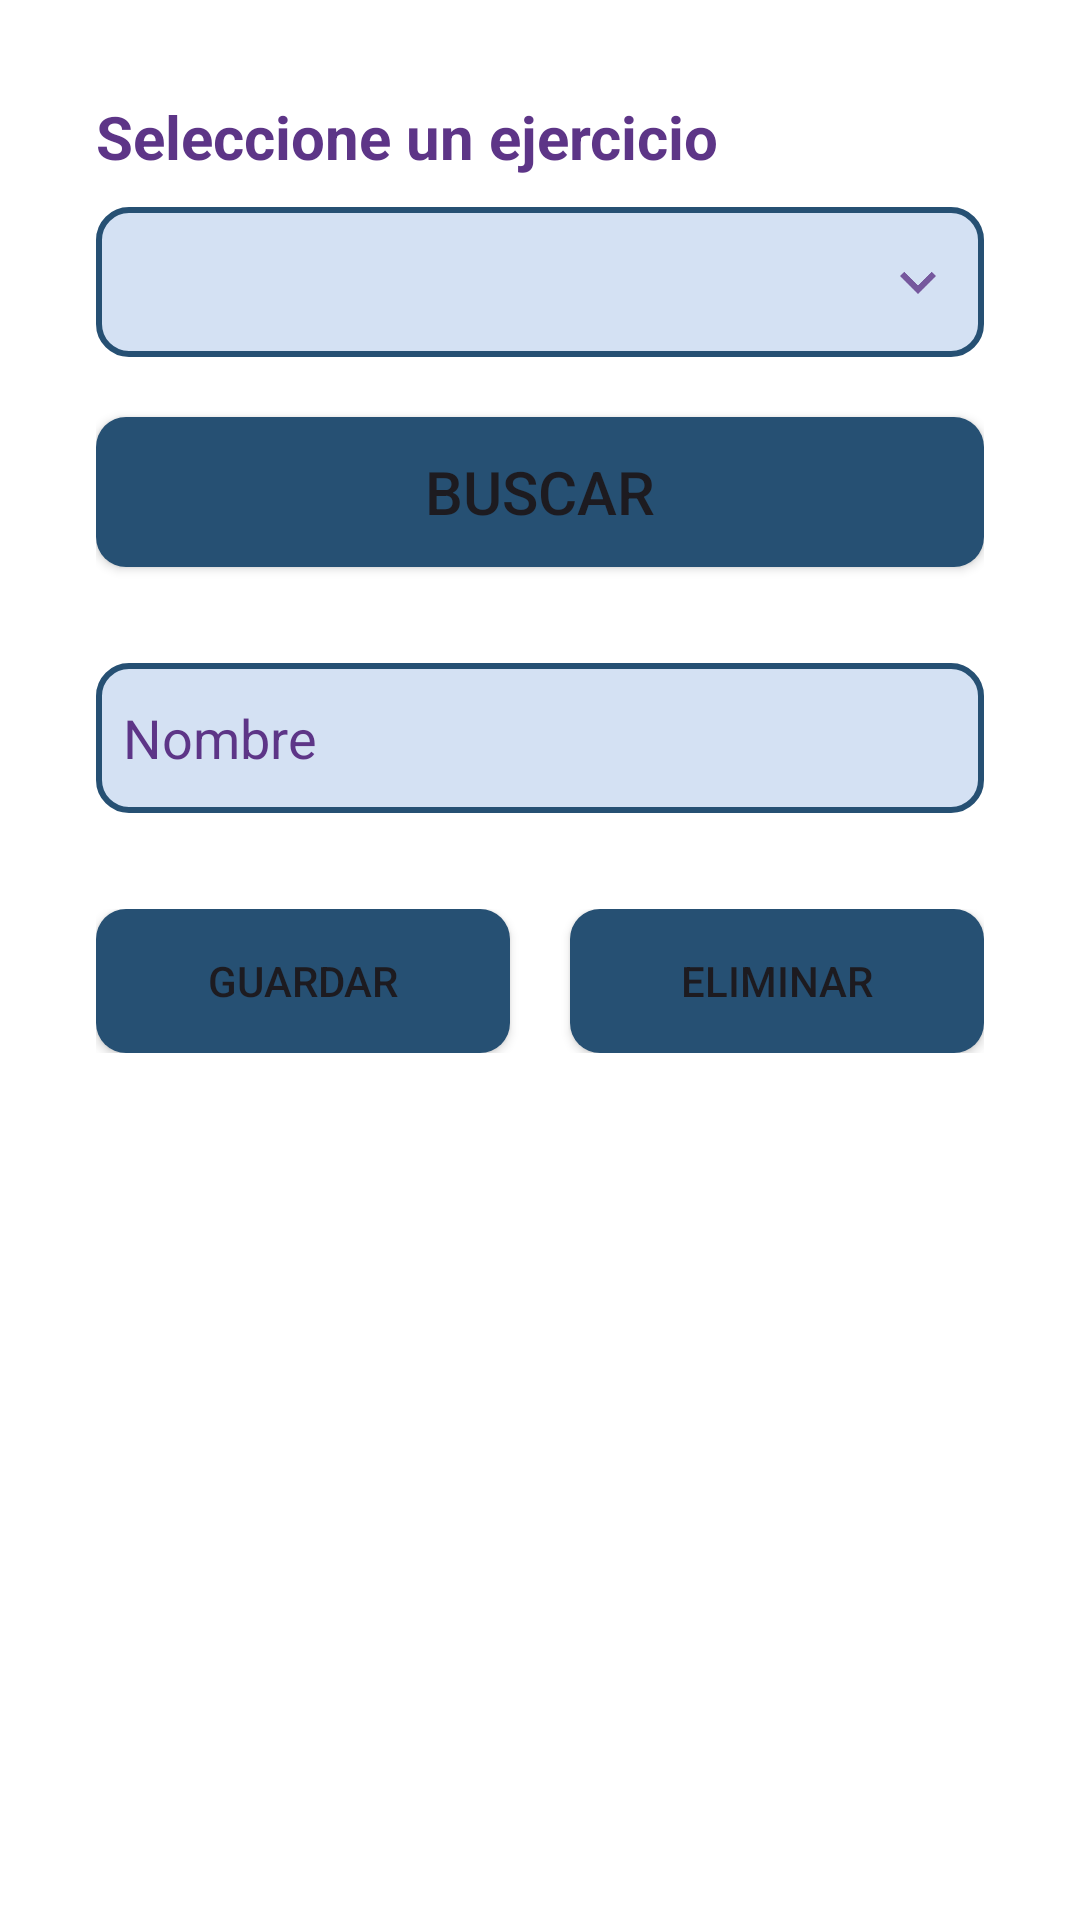

This screen was rendered from an Android layout file. Write that file and the resources it references.
<!-- AndroidManifest.xml: application theme Theme.AppPilates -->
<!-- res/layout/activity_busqueda_ejercicio.xml -->
<?xml version="1.0" encoding="utf-8"?>
<FrameLayout xmlns:android="http://schemas.android.com/apk/res/android"
    xmlns:app="http://schemas.android.com/apk/res-auto"
    xmlns:tools="http://schemas.android.com/tools"
    android:layout_width="match_parent"
    android:layout_height="match_parent"
    tools:context=".Fragments.BuscarFragment">

    <androidx.constraintlayout.widget.ConstraintLayout
        android:layout_width="match_parent"
        android:layout_height="match_parent"
        android:background="#FFFFFF">

        <ScrollView
            android:layout_width="match_parent"
            android:layout_height="match_parent"
            app:layout_constraintBottom_toBottomOf="parent"
            app:layout_constraintEnd_toEndOf="parent"
            app:layout_constraintStart_toStartOf="parent"
            app:layout_constraintTop_toTopOf="parent" >

            <LinearLayout
                android:id="@+id/linearLayout2"
                android:layout_width="match_parent"
                android:layout_height="wrap_content"
                android:background="#FFFFFF"
                android:orientation="vertical"
                android:padding="32dp">

                <TextView
                    android:id="@+id/nombreTextView"
                    android:layout_width="match_parent"
                    android:layout_height="wrap_content"
                    android:text="Seleccione un ejercicio"
                    android:textColor="#5D3587"
                    android:textSize="20sp"
                    android:textStyle="bold" />

                <Spinner
                    android:id="@+id/listaEjerciciosBuscar"
                    android:layout_width="match_parent"
                    android:layout_height="50dp"
                    android:layout_marginTop="10dp"
                    android:background="@drawable/spinner_design" />

                <Button
                    android:id="@+id/buscarButton"
                    style="android:style/Widget.Button"
                    android:layout_width="match_parent"
                    android:layout_height="50dp"
                    android:layout_marginTop="20dp"
                    android:background="@drawable/button_background"
                    android:text="BUSCAR"
                    android:textSize="20sp" />

                <EditText
                    android:id="@+id/nombreEditTextBuscar"
                    android:layout_width="match_parent"
                    android:layout_height="50dp"
                    android:layout_marginTop="32dp"
                    android:background="@drawable/edittext_background"
                    android:ems="10"
                    android:inputType="text"
                    android:padding="9dp"
                    android:text="Nombre"
                    android:textColor="#5D3587" />

                <LinearLayout
                    android:layout_width="match_parent"
                    android:layout_height="match_parent"
                    android:layout_marginTop="32dp"
                    android:orientation="horizontal">

                    <Button
                        android:id="@+id/editarButton"
                        android:layout_width="wrap_content"
                        android:layout_height="wrap_content"
                        android:layout_marginRight="10dp"
                        android:layout_weight="1"
                        android:background="@drawable/button_background"
                        android:text="Guardar" />

                    <Button
                        android:id="@+id/eliminarButton"
                        android:layout_width="wrap_content"
                        android:layout_height="wrap_content"
                        android:layout_marginLeft="10dp"
                        android:layout_weight="1"
                        android:background="@drawable/button_background"
                        android:text="Eliminar" />
                </LinearLayout>

            </LinearLayout>
        </ScrollView>

    </androidx.constraintlayout.widget.ConstraintLayout>

</FrameLayout>
<!-- resources referenced by this layout -->
<resources>
  <!-- drawable button_background (drawable) -->
  <?xml version="1.0" encoding="utf-8"?>
  <selector xmlns:android="http://schemas.android.com/apk/res/android">
  <item>
      <shape android:shape="rectangle">
          <solid android:color="#265073"/>
          <corners android:radius="10dp"/>
      </shape>
  </item>
  </selector>
  <!-- drawable edittext_background (drawable) -->
  <?xml version="1.0" encoding="utf-8"?>
  <selector xmlns:android="http://schemas.android.com/apk/res/android">
  <item>
      <shape android:shape="rectangle">
          <solid android:color="#D4E1F3"/>
          <corners android:radius="10dp"/>
          <stroke android:color="#265073" android:width="2dp"/>
      </shape>
  </item>
  </selector>
  <!-- drawable spinner_design (drawable) -->
  <?xml version="1.0" encoding="utf-8"?>
  <selector xmlns:android="http://schemas.android.com/apk/res/android">
      <item>
          <layer-list>
              <item>
                  <shape android:shape="rectangle">
                      <solid android:color="@color/celeste2"/>
                      <stroke
                          android:width="2dp"
                          android:color="@color/azul"/>
                      <corners android:radius="10dp"/>
                      <padding android:right="10dp"/>
                  </shape>
              </item>
              <item>
                  <bitmap android:gravity="center|end" android:src="@drawable/ic_down1"/>
              </item>
          </layer-list>
      </item>
  </selector>
  <style name="Theme.AppPilates" parent="Base.Theme.AppPilates" />
  <color name="celeste2">#D4E1F3</color>
  <color name="azul">#265073</color>
  <!-- drawable ic_down1: png bitmap (drawable-hdpi, 506 bytes) -->
  <style name="Base.Theme.AppPilates" parent="Theme.Material3.DayNight.NoActionBar">
          
          <item name="colorPrimary">@color/azul</item>
          <item name="colorSecondary">@color/celeste</item>
      </style>
  <color name="celeste">#D7E2F5</color>
</resources>
